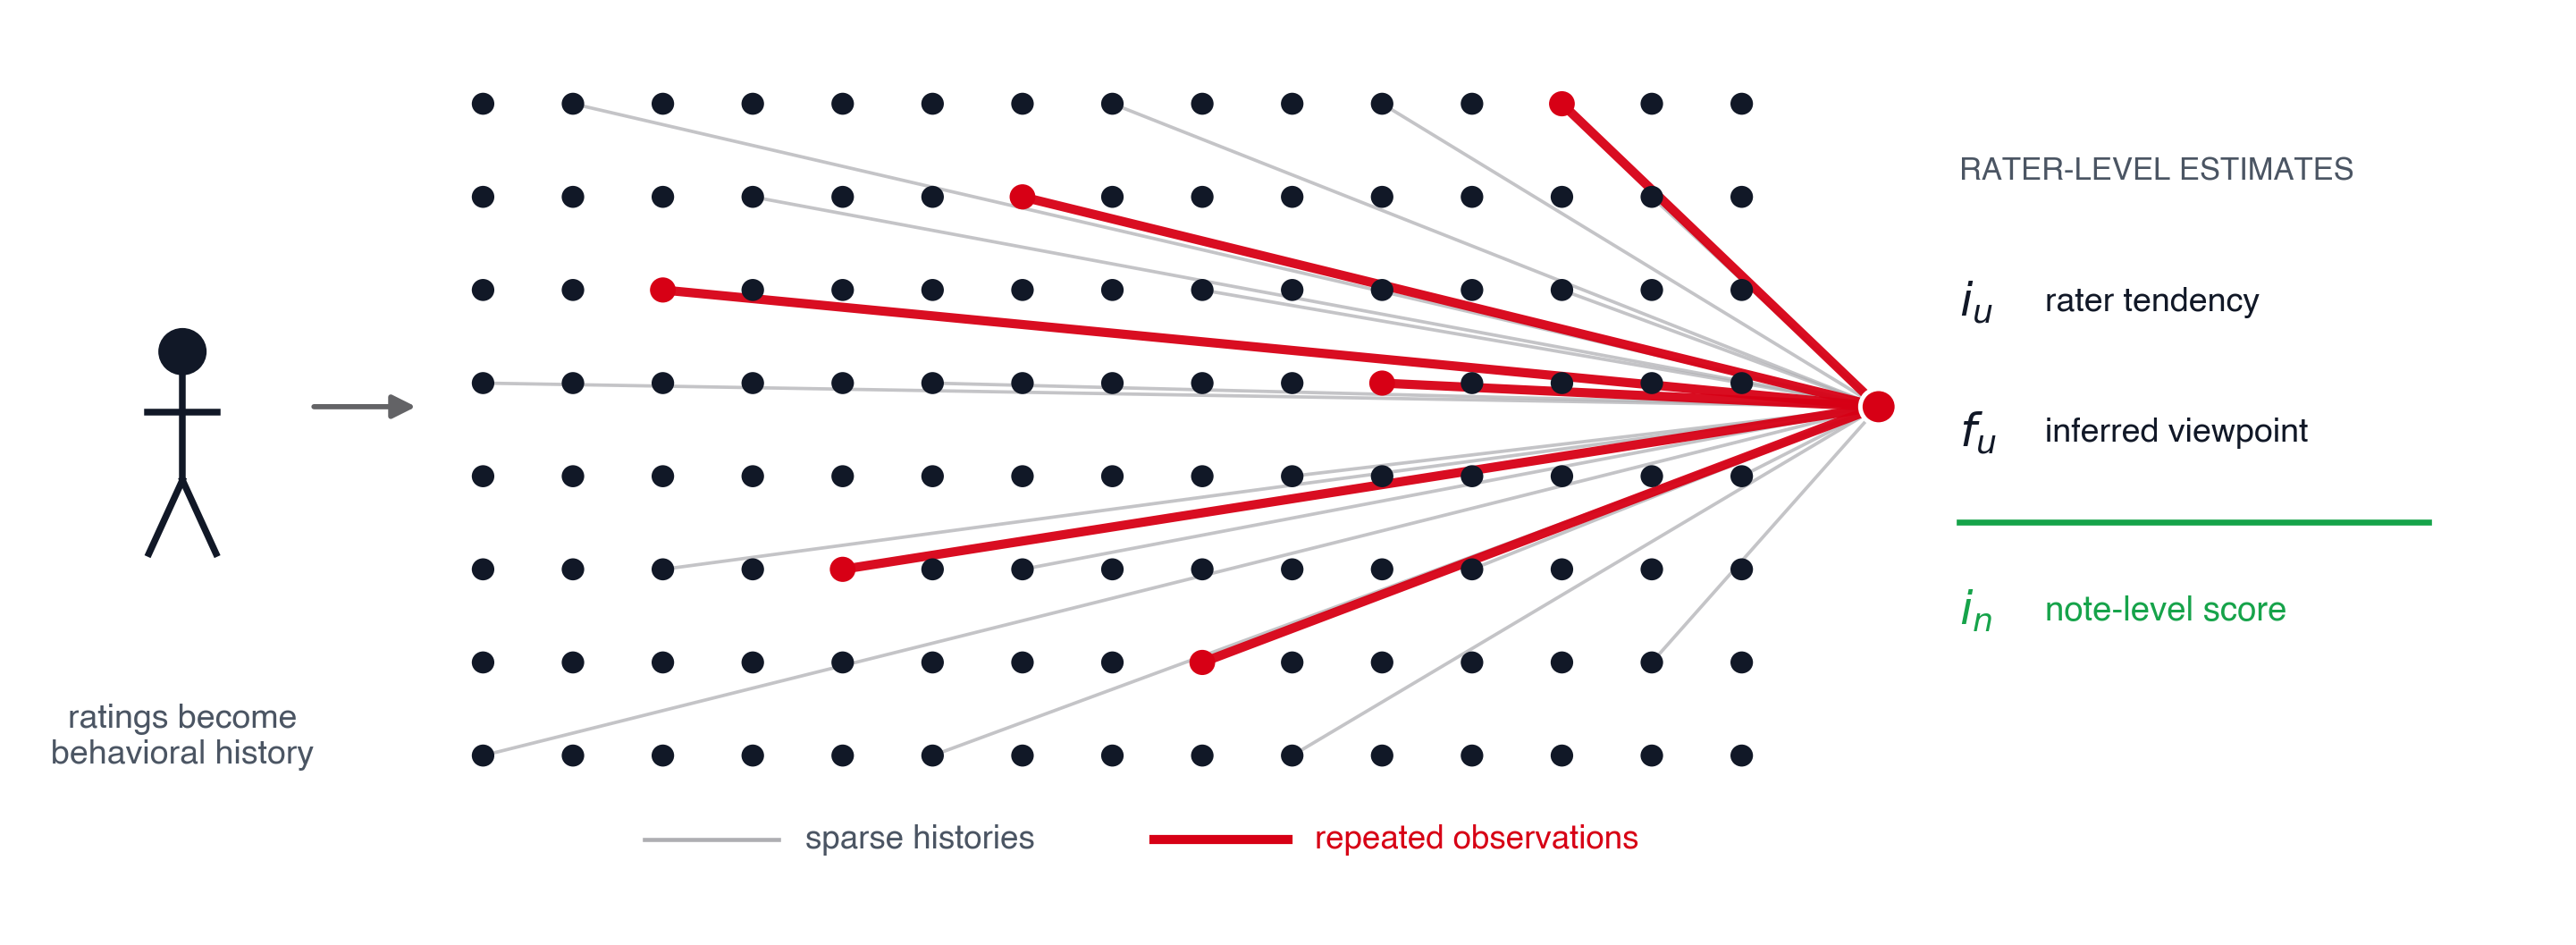

Python code for this plot:
#!/usr/bin/env python3
"""Render the conceptual rater-dominance schematic used as Figure 1."""

from pathlib import Path

import matplotlib

matplotlib.use("Agg")

import matplotlib.pyplot as plt
from matplotlib.patches import Circle, FancyArrowPatch


FIG_DIR = Path(__file__).resolve().parent
FIG_NAME = "fig1-rater-dominance"

TEXT = "#111827"
MUTED = "#4B5563"
DARK_GRAY = "#636366"
FAINT = "#AEAEB2"
RED = "#D70015"
GREEN = "#16A34A"
WHITE = "#FFFFFF"

plt.rcParams.update(
    {
        "font.family": "sans-serif",
        "font.sans-serif": ["Helvetica", "Arial", "DejaVu Sans"],
        "font.size": 10,
        "pdf.fonttype": 42,
        "ps.fonttype": 42,
        "savefig.dpi": 300,
        "savefig.bbox": "tight",
        "savefig.facecolor": WHITE,
    }
)


def draw_person(ax, x, y):
    ax.add_patch(Circle((x, y + 5.1), 0.9, facecolor=TEXT, edgecolor="none"))
    ax.plot([x, x], [y + 4.2, y + 0.2], color=TEXT, lw=1.8)
    ax.plot([x - 1.3, x + 1.3], [y + 2.8, y + 2.8], color=TEXT, lw=1.8)
    ax.plot([x, x - 1.25], [y + 0.2, y - 2.6], color=TEXT, lw=1.8)
    ax.plot([x, x + 1.25], [y + 0.2, y - 2.6], color=TEXT, lw=1.8)


def draw_arrow(ax, start, end, color=DARK_GRAY, lw=1.5):
    ax.add_patch(
        FancyArrowPatch(
            start,
            end,
            arrowstyle="-|>",
            mutation_scale=13,
            linewidth=lw,
            color=color,
            shrinkA=0,
            shrinkB=0,
        )
    )


fig, ax = plt.subplots(figsize=(9.6, 3.5))
fig.patch.set_facecolor(WHITE)
ax.set_facecolor(WHITE)
ax.set_xlim(0, 94)
ax.set_ylim(2.5, 36.5)
ax.axis("off")

# Left: one rater contributes repeatedly to the observed matrix.
draw_person(ax, 5.8, 19.0)
draw_arrow(ax, (10.7, 22.0), (14.5, 22.0), color=DARK_GRAY, lw=1.4)
ax.text(5.8, 10.7, "ratings become\nbehavioral history", ha="center", va="top",
        fontsize=9.0, color=MUTED, linespacing=1.2)

# Middle: a regular population grid, with a few hyperactive raters highlighted.
cols, rows = 15, 8
x0, y0 = 17.0, 8.7
dx, dy = 3.35, 3.55
highlighted = {(2, 5), (4, 2), (6, 6), (8, 1), (10, 4), (12, 7)}
regular_with_edges = {
    (0, 0), (0, 4), (1, 7), (2, 2), (3, 6), (5, 0), (5, 4),
    (6, 2), (7, 7), (8, 5), (9, 0), (9, 3), (10, 7), (11, 2),
    (12, 5), (13, 1), (13, 6), (14, 3),
}
junction = (69.0, 22.0)

for col, row in sorted(regular_with_edges):
    x, y = x0 + col * dx, y0 + row * dy
    ax.plot([x, junction[0]], [y, junction[1]], color=FAINT, lw=0.9,
            alpha=0.72, zorder=1)

for col, row in sorted(highlighted):
    x, y = x0 + col * dx, y0 + row * dy
    ax.plot([x, junction[0]], [y, junction[1]], color=RED, lw=2.45,
            alpha=0.95, zorder=2)
    ax.add_patch(Circle((x, y), 0.48, facecolor=RED, edgecolor="none", zorder=5))

for col in range(cols):
    for row in range(rows):
        if (col, row) in highlighted:
            continue
        x, y = x0 + col * dx, y0 + row * dy
        ax.add_patch(Circle((x, y), 0.42, facecolor=TEXT, edgecolor="none", zorder=4))

# Compact legend embedded below the matrix.
legend_y = 5.5
ax.plot([23.0, 28.0], [legend_y, legend_y], color=FAINT, lw=1.1)
ax.text(29.0, legend_y, "sparse histories", va="center", fontsize=8.8, color=MUTED)
ax.plot([42.0, 47.0], [legend_y, legend_y], color=RED, lw=2.45)
ax.text(48.0, legend_y, "repeated observations", va="center", fontsize=8.8,
        color=RED)
# Profile junction: repeated observations have greater leverage on the fitted map.
ax.add_patch(Circle(junction, 0.68, facecolor=RED, edgecolor=WHITE,
                    linewidth=1.2, zorder=6))

# Right: a borderless hierarchy separates rater estimates from the note output.
block_x, label_x = 72.0, 75.2
ax.text(block_x, 31.0, "RATER-LEVEL ESTIMATES", ha="left", va="center",
        fontsize=8.3, fontweight="bold", color=MUTED, zorder=5)
ax.text(block_x, 26.0, r"$i_u$", ha="left", va="center",
        fontsize=12.5, fontweight="bold", color=TEXT, zorder=5)
ax.text(label_x, 26.0, "rater tendency", ha="left", va="center",
        fontsize=9.0, color=TEXT, zorder=5)
ax.text(block_x, 21.0, r"$f_u$", ha="left", va="center",
        fontsize=12.5, fontweight="bold", color=TEXT, zorder=5)
ax.text(label_x, 21.0, "inferred viewpoint", ha="left", va="center",
        fontsize=9.0, color=TEXT, zorder=5)
ax.plot([block_x, 89.5], [17.6, 17.6], color=GREEN, lw=1.6, zorder=5)
ax.text(block_x, 14.2, r"$i_n$", ha="left", va="center",
        fontsize=12.5, fontweight="bold", color=GREEN, zorder=5)
ax.text(label_x, 14.2, "note-level score", ha="left", va="center",
        fontsize=9.2, fontweight="bold", color=GREEN, zorder=5)

fig.subplots_adjust(left=0.01, right=0.99, top=0.98, bottom=0.03)
pdf_path = FIG_DIR / f"{FIG_NAME}.pdf"
png_path = FIG_DIR / f"{FIG_NAME}.png"
fig.savefig(pdf_path, facecolor=WHITE, edgecolor="none")
fig.savefig(png_path, facecolor=WHITE, edgecolor="none")
plt.close(fig)

print(f"saved -> {pdf_path}")
print(f"saved -> {png_path}")
